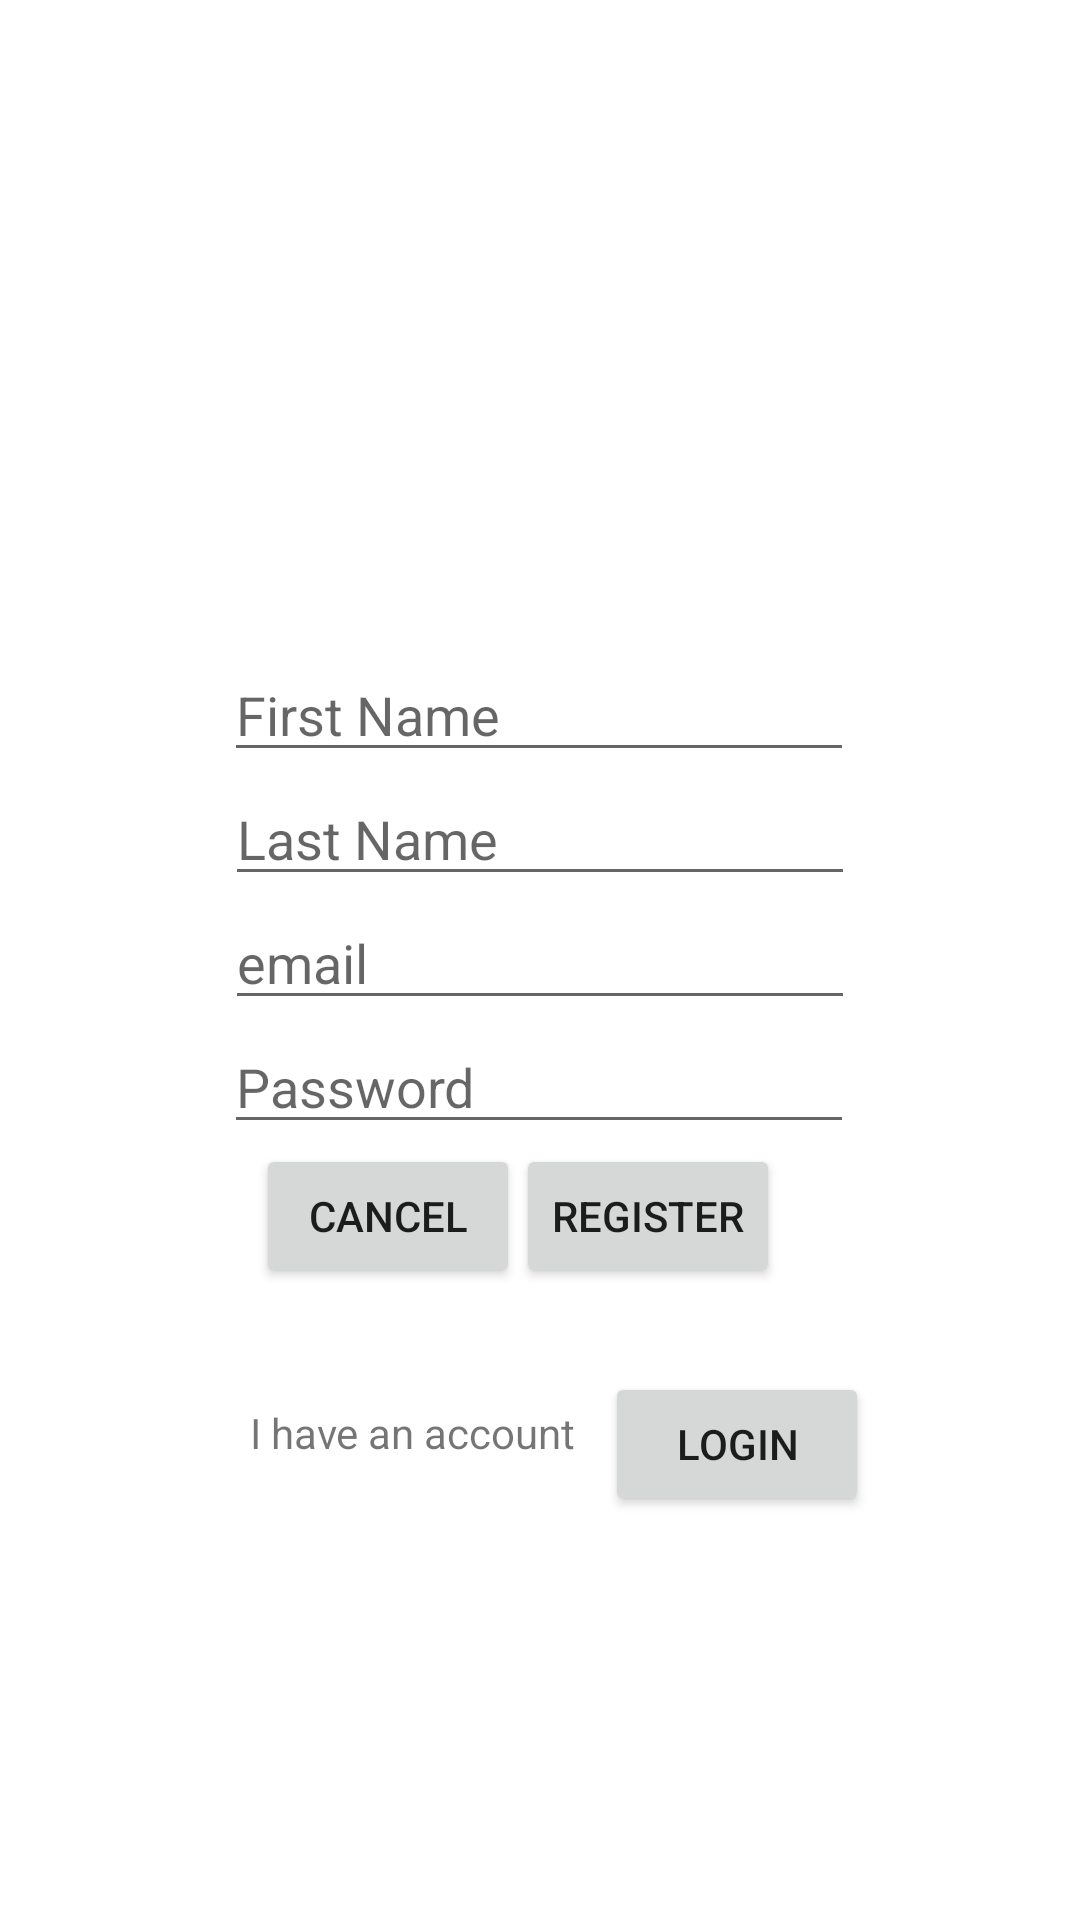

Reconstruct the res/layout file that produces this screen, plus the resources it refers to.
<!-- AndroidManifest.xml: application theme Theme.ForTouristsByTourists -->
<!-- res/layout/activity_register.xml -->
<?xml version="1.0" encoding="utf-8"?>
<androidx.constraintlayout.widget.ConstraintLayout
    xmlns:android="http://schemas.android.com/apk/res/android"
    xmlns:app="http://schemas.android.com/apk/res-auto"
    xmlns:tools="http://schemas.android.com/tools"
    android:layout_width="match_parent"
    android:layout_height="match_parent"
    tools:context=".Register">

    <ImageView
        android:id="@+id/img_choose_avatar"
        android:layout_width="200dp"
        android:layout_height="200dp"
        app:layout_constraintBottom_toTopOf="@+id/txt_first_name"
        app:layout_constraintEnd_toEndOf="parent"
        app:layout_constraintStart_toStartOf="parent"
        app:layout_constraintTop_toTopOf="parent"
        android:src="@drawable/ic_baseline_image_search_24"/>

    <EditText
        android:id="@+id/txt_first_name"
        android:layout_width="wrap_content"
        android:layout_height="wrap_content"
        android:layout_marginTop="216dp"
        android:ems="10"
        android:hint="@string/first_name"
        android:inputType="textPersonName"
        app:layout_constraintEnd_toEndOf="parent"
        app:layout_constraintHorizontal_bias="0.497"
        app:layout_constraintStart_toStartOf="parent"
        app:layout_constraintTop_toTopOf="parent"
        android:autofillHints="" />

    <EditText
        android:id="@+id/txt_last_name"
        android:layout_width="wrap_content"
        android:layout_height="wrap_content"
        android:ems="10"
        android:hint="@string/last_name"
        android:inputType="textPersonName"
        app:layout_constraintEnd_toEndOf="parent"
        app:layout_constraintStart_toStartOf="parent"
        app:layout_constraintTop_toBottomOf="@+id/txt_first_name"
        android:autofillHints="" />

    <EditText
        android:id="@+id/txt_email_2"
        android:layout_width="wrap_content"
        android:layout_height="wrap_content"
        android:ems="10"
        android:hint="@string/email"
        android:inputType="textPersonName"
        app:layout_constraintEnd_toEndOf="parent"
        app:layout_constraintStart_toStartOf="parent"
        app:layout_constraintTop_toBottomOf="@+id/txt_last_name"
        android:autofillHints="" />

    <EditText
        android:id="@+id/txt_password_2"
        android:layout_width="wrap_content"
        android:layout_height="wrap_content"
        android:ems="10"
        android:hint="@string/password"
        android:inputType="textPersonName"
        app:layout_constraintEnd_toEndOf="parent"
        app:layout_constraintHorizontal_bias="0.497"
        app:layout_constraintStart_toStartOf="parent"
        app:layout_constraintTop_toBottomOf="@+id/txt_email_2" />


    <Button
        android:id="@+id/bt_cancel_2"
        android:layout_width="wrap_content"
        android:layout_height="wrap_content"
        android:text="@string/cancel"
        app:layout_constraintEnd_toEndOf="parent"
        app:layout_constraintHorizontal_bias="0.314"
        app:layout_constraintStart_toStartOf="parent"
        app:layout_constraintTop_toBottomOf="@+id/txt_password_2" />

    <Button
        android:id="@+id/bt_register"
        android:layout_width="wrap_content"
        android:layout_height="wrap_content"
        android:layout_marginEnd="100dp"
        android:layout_marginRight="100dp"
        android:text="@string/register"
        app:layout_constraintBottom_toBottomOf="@+id/bt_cancel_2"
        app:layout_constraintEnd_toEndOf="parent"
        app:layout_constraintTop_toTopOf="@+id/bt_cancel_2"
        app:layout_constraintVertical_bias="0.0" />

    <TextView
        android:id="@+id/txt_yes_account"
        android:layout_width="wrap_content"
        android:layout_height="wrap_content"
        android:text="@string/yes_account"
        app:layout_constraintBottom_toBottomOf="parent"
        app:layout_constraintEnd_toEndOf="parent"
        app:layout_constraintHorizontal_bias="0.331"
        app:layout_constraintStart_toStartOf="parent"
        app:layout_constraintTop_toBottomOf="@+id/bt_cancel_2"
        app:layout_constraintVertical_bias="0.201" />

    <Button
        android:id="@+id/bt_login_2"
        android:layout_width="wrap_content"
        android:layout_height="wrap_content"
        android:text="@string/login"
        app:layout_constraintBottom_toBottomOf="@+id/txt_yes_account"
        app:layout_constraintEnd_toEndOf="parent"
        app:layout_constraintHorizontal_bias="0.122"
        app:layout_constraintStart_toEndOf="@+id/txt_yes_account"
        app:layout_constraintTop_toTopOf="@+id/txt_yes_account"
        app:layout_constraintVertical_bias="0.379" />
</androidx.constraintlayout.widget.ConstraintLayout>
<!-- resources referenced by this layout -->
<resources>
  <string name="cancel">Cancel</string>
  <string name="email">email</string>
  <string name="first_name">First Name</string>
  <string name="last_name">Last Name</string>
  <string name="login">Login</string>
  <string name="password">Password</string>
  <string name="register">Register</string>
  <string name="yes_account">I have an account</string>
  <style name="Theme.ForTouristsByTourists" parent="Theme.MaterialComponents.DayNight.DarkActionBar">
          
          <item name="colorPrimary">@color/purple_500</item>
          <item name="colorPrimaryVariant">@color/purple_700</item>
          <item name="colorOnPrimary">@color/white</item>
          
          <item name="colorSecondary">@color/teal_200</item>
          <item name="colorSecondaryVariant">@color/teal_700</item>
          <item name="colorOnSecondary">@color/black</item>
          
          <item name="android:statusBarColor" tools:targetApi="l">?attr/colorPrimaryVariant</item>
          
      </style>
  <!-- not gathered from this repository: default colours our renderer supplied (Android Studio template values) -->
  <color name="purple_500">#FF6200EE</color>
  <color name="purple_700">#FF3700B3</color>
  <color name="teal_200">#FF03DAC5</color>
  <color name="teal_700">#FF018786</color>
  <color name="black">#FF000000</color>
  <color name="white">#FFFFFFFF</color>
</resources>
